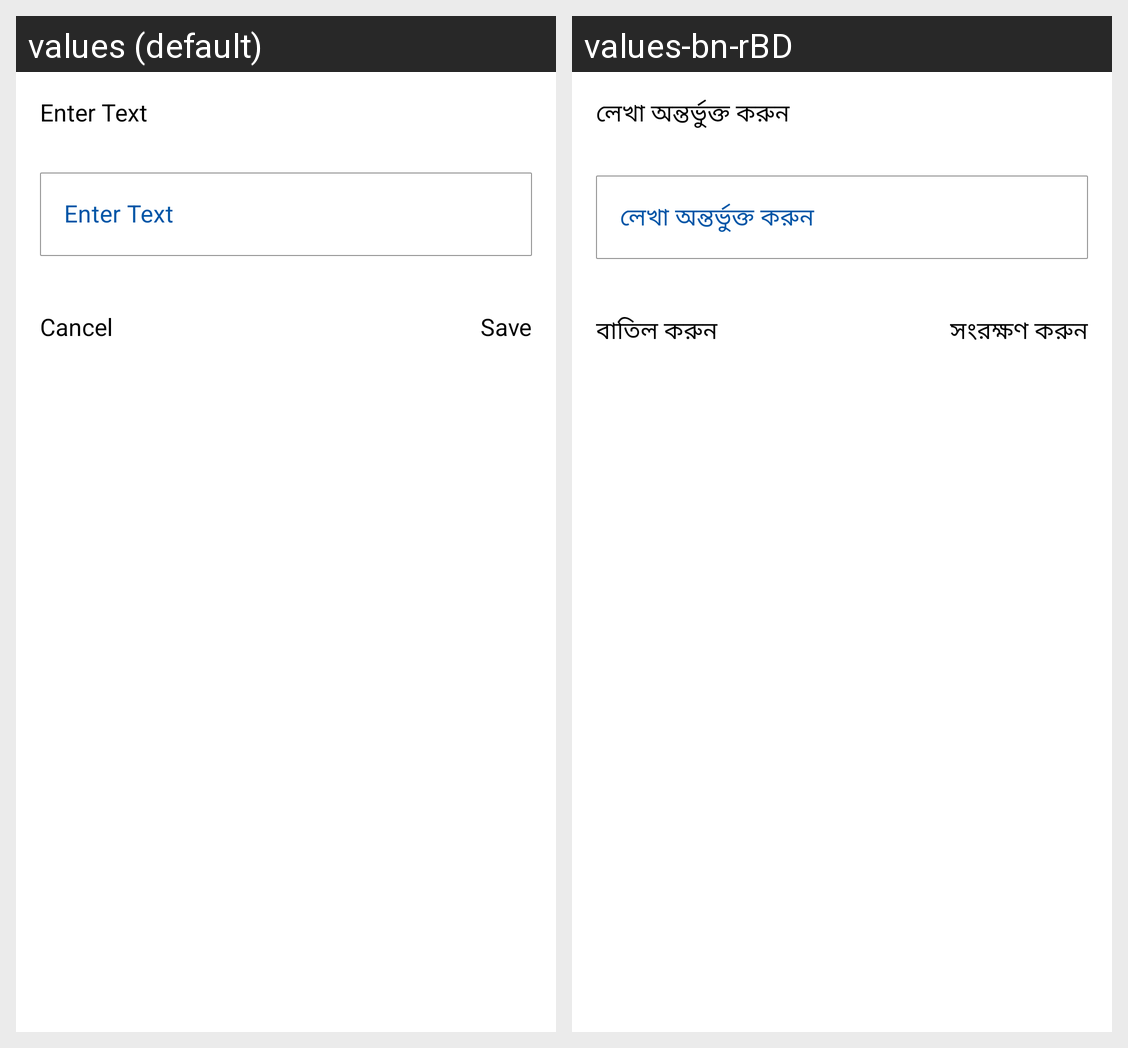

The Android screen above is rendered under two locales of the same app. Produce the string resources it draws, with the default and per-locale values.
Android screen res/layout/dialog_insert.xml rendered under 2 locales, left to right: values (default), values-bn-rBD. Device: Nexus 5 (rendered at 1080×1920; each locale shown at half size, 540×960, under a caption strip naming it); theme Theme.BaseProject.
Strings drawn on this screen, with the default value and each locale's value (text and hints the layout hard-codes, and strings that could not be matched under every locale, appear in the picture but are not listed):

enter_text
  values: Enter Text
  values-bn-rBD: লেখা অন্তর্ভুক্ত করুন

cancel
  values: Cancel
  values-bn-rBD: বাতিল করুন

save
  values: Save
  values-bn-rBD: সংরক্ষণ করুন
